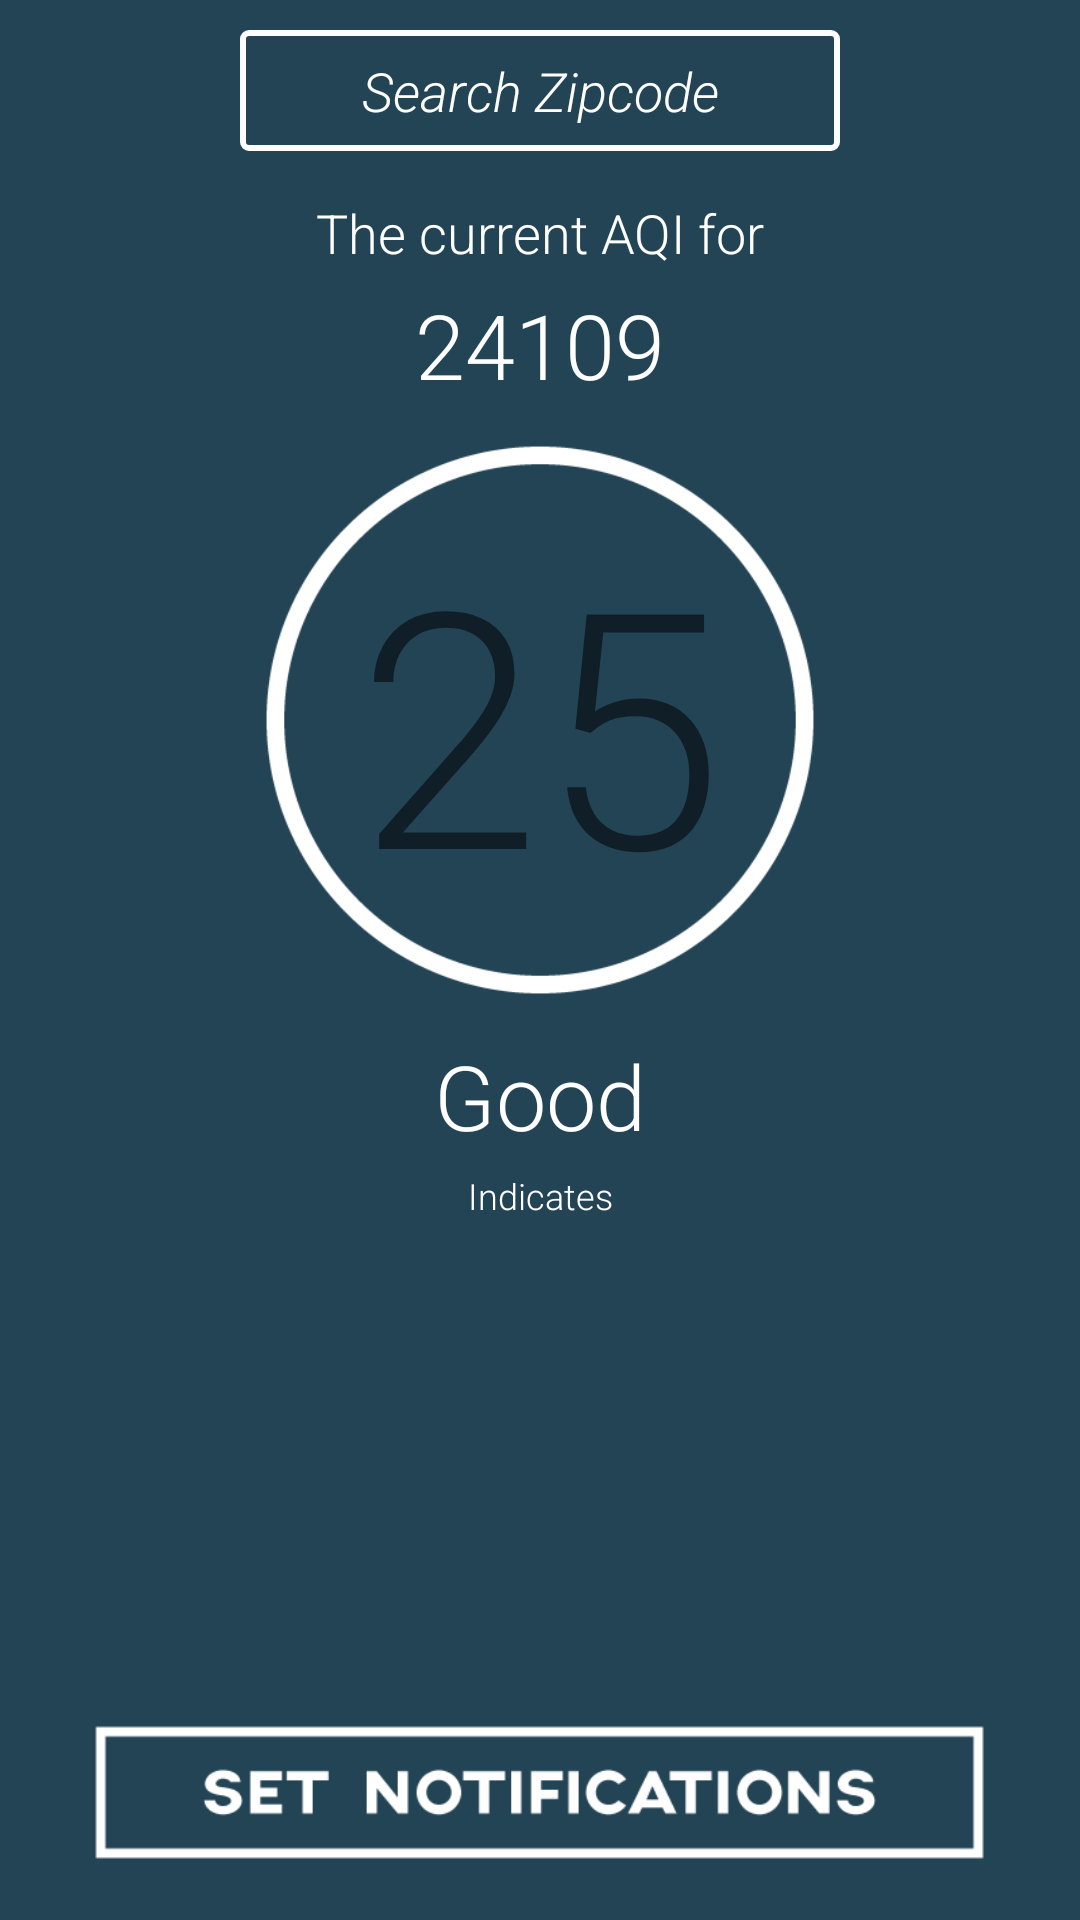

Here is an Android app screen rendered from its layout file. Give the layout XML and the strings, colors and styles it references.
<!-- AndroidManifest.xml: application theme AppTheme -->
<!-- res/layout/result_page.xml -->
<?xml version="1.0" encoding="utf-8"?>
<RelativeLayout xmlns:android="http://schemas.android.com/apk/res/android"
    android:layout_width="match_parent"
    android:layout_height="match_parent"
    >
    <LinearLayout xmlns:android="http://schemas.android.com/apk/res/android"
        xmlns:tools="http://schemas.android.com/tools"
        android:orientation="vertical"
        android:layout_width="match_parent"
        android:layout_height="match_parent"
        tools:context=".ResultActivity"
        android:weightSum="1"
        android:background="#234455">
        <EditText
            android:layout_width="200dp"
            android:layout_height="wrap_content"
            android:layout_marginTop="10dp"
            android:layout_marginBottom="5dp"

            android:fontFamily="sans-serif-light"
            android:id="@+id/zipsearch"
            android:inputType="number"
            android:hint="@string/hint1"
            android:textColorHint="#fefefe"
            android:gravity="center"
            android:textColor="#fefefe"
            android:layout_gravity="center"
            android:imeOptions="actionSend"
            android:paddingBottom="8dp"
            android:paddingTop="8dp"
            android:background="@drawable/rounded_edittext"/>
        <TextView
            android:layout_width="match_parent"
            android:layout_height="wrap_content"
            android:id="@+id/theaqitxt"
            android:textColor="@android:color/white"
            android:paddingTop="10dp"
            android:fontFamily="sans-serif-light"
            android:text="The current AQI for"
            android:textSize="18dp"
            android:gravity="center"/>
        <TextView
            android:layout_width="match_parent"
            android:layout_height="wrap_content"
            android:id="@+id/zipresult"
            android:textColor="@android:color/white"
            android:paddingTop="5dp"
            android:fontFamily="sans-serif-light"
            android:text="24109"
            android:textSize="30dp"
            android:gravity="center"/>
        <TextView
            android:layout_width="210dp"
            android:layout_height="210dp"
            android:id="@+id/aqicircle"
            android:layout_marginTop="0dp"
            android:text="25"
            android:gravity="center"
            android:fontFamily="sans-serif-light"
            android:textSize="110dp"
            android:padding="0dp"
            android:layout_gravity="center_horizontal"
            android:background="@drawable/circle"/>
        <TextView
            android:layout_width="match_parent"
            android:layout_height="wrap_content"
            android:id="@+id/resultrating"
            android:textColor="@android:color/white"
            android:paddingTop="0dp"
            android:fontFamily="sans-serif-light"
            android:text="Good"
            android:textSize="30dp"
            android:gravity="center"/>
        <TextView
            android:layout_width="300dp"
            android:layout_height="wrap_content"
            android:id="@+id/resultratingtext"
            android:textColor="@android:color/white"
            android:paddingTop="5dp"
            android:fontFamily="sans-serif-light"
            android:text="Indicates"
            android:textSize="12dp"
            android:layout_gravity="center_horizontal"
            android:gravity="center"/>
        <EditText
            android:layout_width="match_parent"
            android:layout_height="435dp"
            android:id="@+id/resulttext" />



    </LinearLayout>
    <Button
        style="?android:attr/buttonStyleSmall"
        android:layout_width="315dp"
        android:layout_height="45dp"
        android:text=""
        android:background="@drawable/notifbutton"
        android:id="@+id/button"
        android:layout_alignParentBottom="true"
        android:layout_centerHorizontal="true"
        android:layout_marginBottom="20dp"
        />
</RelativeLayout>
<!-- resources referenced by this layout -->
<resources>
  <!-- drawable circle: png bitmap (drawable, 7461 bytes) -->
  <!-- drawable notifbutton: png bitmap (drawable, 4133 bytes) -->
  <!-- drawable rounded_edittext (drawable) -->
  <?xml version="1.0" encoding="utf-8"?>
  <shape xmlns:android="http://schemas.android.com/apk/res/android"
      android:shape="rectangle" android:padding="15dp">
      <solid android:color="@android:color/transparent"/>
      <corners
          android:bottomRightRadius="2dp"
          android:bottomLeftRadius="2dp"
          android:topLeftRadius="2dp"
          android:topRightRadius="2dp"/>
      <stroke android:width="2dip" android:color="#fefefe" />
  </shape>
  <string name="hint1"><i>Search Zipcode</i></string>
  <style name="AppTheme" parent="Theme.AppCompat.Light.NoActionBar">
          
          <item name="colorPrimary">#3F51B5</item>
          
          <item name="colorPrimaryDark">#303F9F</item>
          
          <item name="colorAccent">#FF4081</item>
          <item name="android:windowNoTitle">true</item>
          <item name="colorControlNormal">#c5e5e5</item>
          <item name="colorControlActivated">#c5e5e5</item>
          <item name="colorControlHighlight">#c5e5e5</item>
      </style>
</resources>
